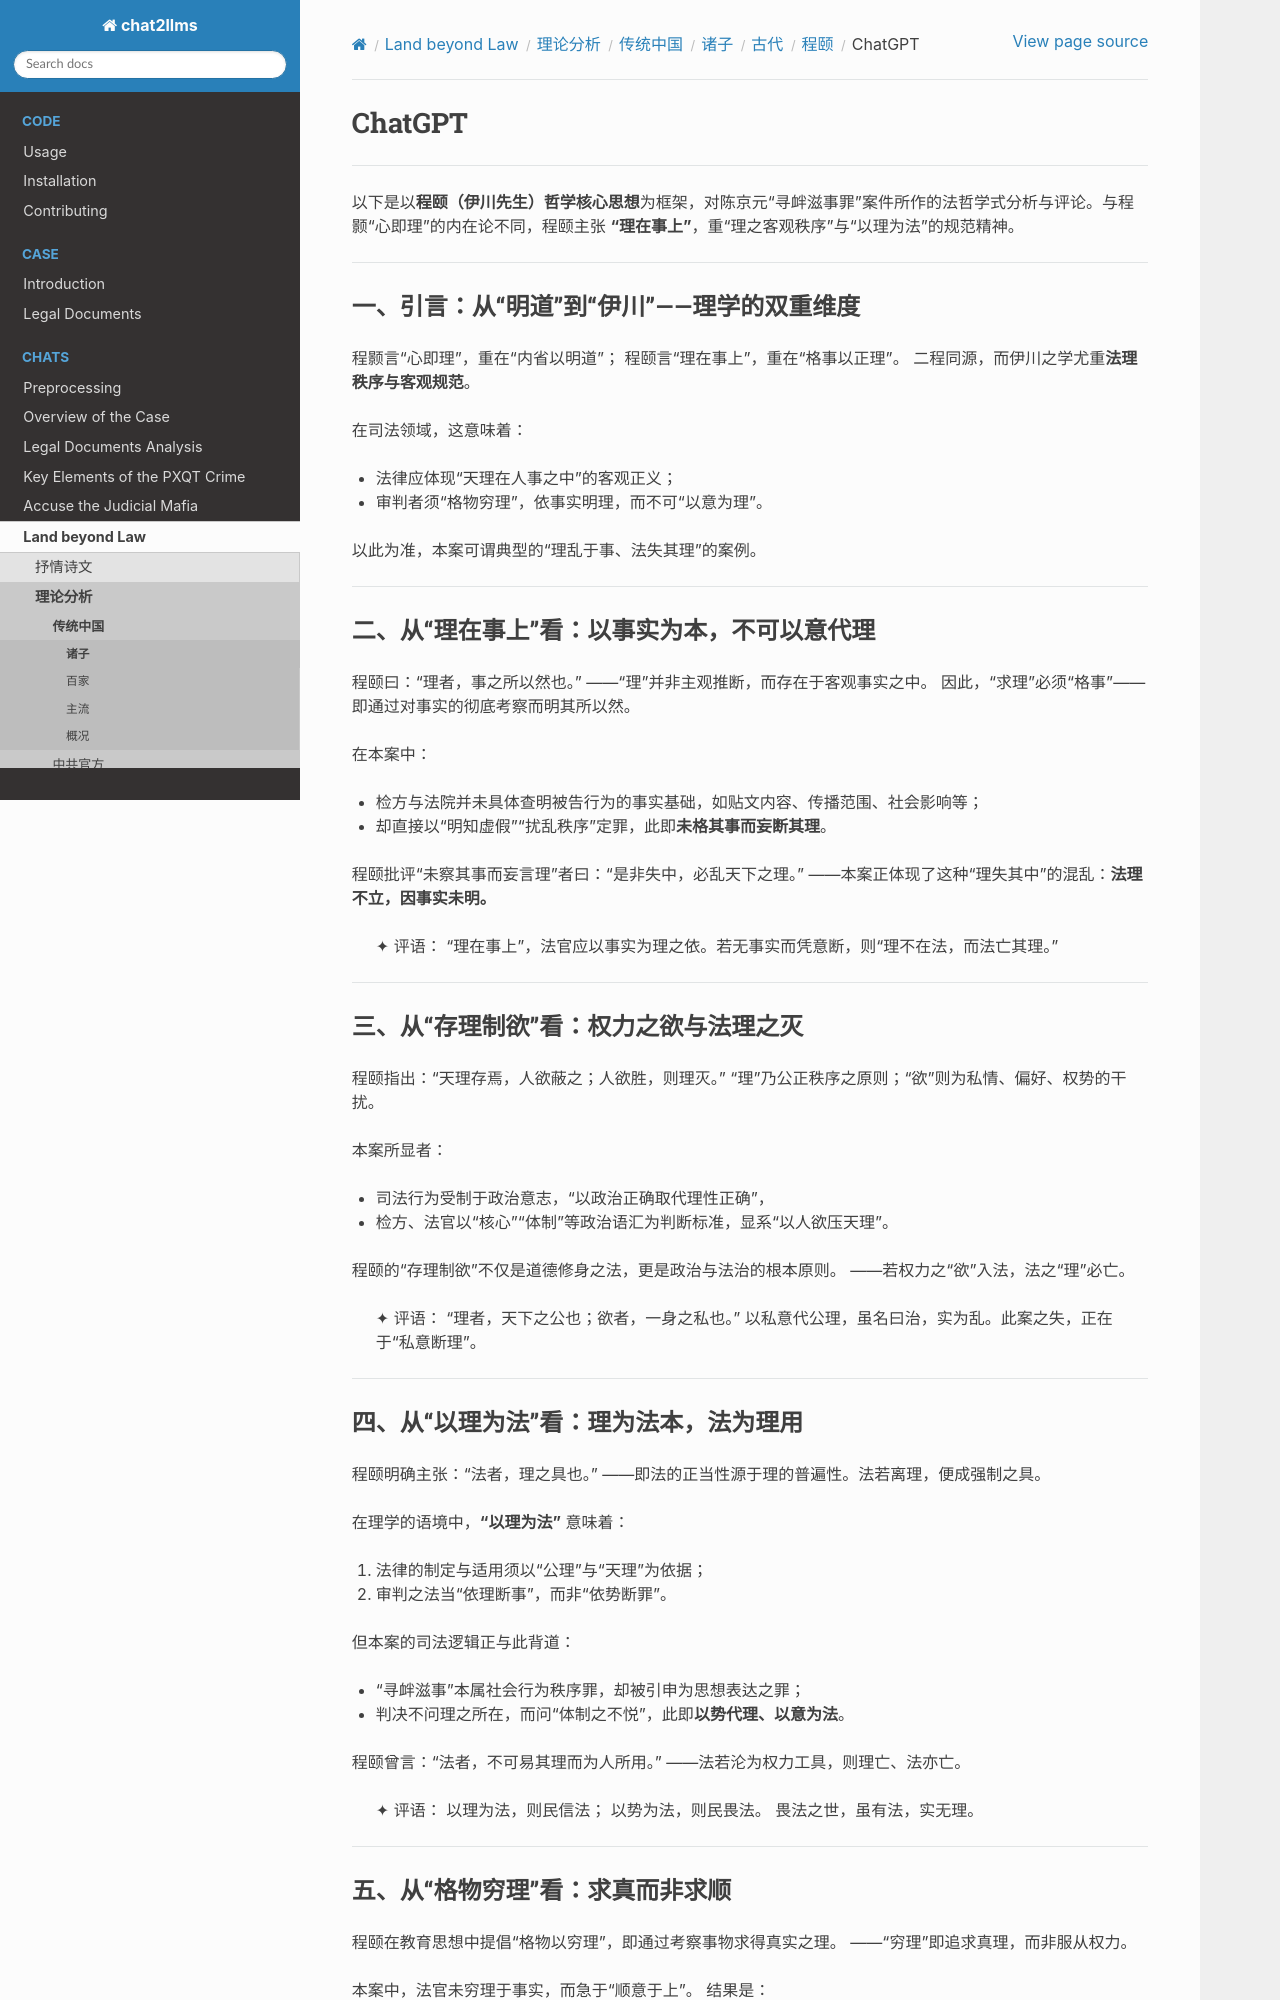

repository: goldollarch/chat2llms · page: chats/outlaw/analyse/chinese/person/middle/cyc/chatgpt.html · generator: sphinx

# ChatGPT

---

以下是以**程颐（伊川先生）哲学核心思想**为框架，对陈京元“寻衅滋事罪”案件所作的法哲学式分析与评论。与程颢“心即理”的内在论不同，程颐主张 **“理在事上”**，重“理之客观秩序”与“以理为法”的规范精神。

---

## 一、引言：从“明道”到“伊川”——理学的双重维度

程颢言“心即理”，重在“内省以明道”；
程颐言“理在事上”，重在“格事以正理”。
二程同源，而伊川之学尤重**法理秩序与客观规范**。

在司法领域，这意味着：

* 法律应体现“天理在人事之中”的客观正义；
* 审判者须“格物穷理”，依事实明理，而不可“以意为理”。

以此为准，本案可谓典型的“理乱于事、法失其理”的案例。

---

## 二、从“理在事上”看：以事实为本，不可以意代理

程颐曰：“理者，事之所以然也。”
——“理”并非主观推断，而存在于客观事实之中。
因此，“求理”必须“格事”——即通过对事实的彻底考察而明其所以然。

在本案中：

* 检方与法院并未具体查明被告行为的事实基础，如贴文内容、传播范围、社会影响等；
* 却直接以“明知虚假”“扰乱秩序”定罪，此即**未格其事而妄断其理**。

程颐批评“未察其事而妄言理”者曰：“是非失中，必乱天下之理。”
——本案正体现了这种“理失其中”的混乱：**法理不立，因事实未明。**

> ✦ 评语：
> “理在事上”，法官应以事实为理之依。若无事实而凭意断，则“理不在法，而法亡其理。”

---

## 三、从“存理制欲”看：权力之欲与法理之灭

程颐指出：“天理存焉，人欲蔽之；人欲胜，则理灭。”
“理”乃公正秩序之原则；“欲”则为私情、偏好、权势的干扰。

本案所显者：

* 司法行为受制于政治意志，“以政治正确取代理性正确”，
* 检方、法官以“核心”“体制”等政治语汇为判断标准，显系“以人欲压天理”。

程颐的“存理制欲”不仅是道德修身之法，更是政治与法治的根本原则。
——若权力之“欲”入法，法之“理”必亡。

> ✦ 评语：
> “理者，天下之公也；欲者，一身之私也。”
> 以私意代公理，虽名曰治，实为乱。此案之失，正在于“私意断理”。

---

## 四、从“以理为法”看：理为法本，法为理用

程颐明确主张：“法者，理之具也。”
——即法的正当性源于理的普遍性。法若离理，便成强制之具。

在理学的语境中，**“以理为法”** 意味着：

1. 法律的制定与适用须以“公理”与“天理”为依据；
2. 审判之法当“依理断事”，而非“依势断罪”。

但本案的司法逻辑正与此背道：

* “寻衅滋事”本属社会行为秩序罪，却被引申为思想表达之罪；
* 判决不问理之所在，而问“体制之不悦”，此即**以势代理、以意为法**。

程颐曾言：“法者，不可易其理而为人所用。”
——法若沦为权力工具，则理亡、法亦亡。

> ✦ 评语：
> 以理为法，则民信法；
> 以势为法，则民畏法。
> 畏法之世，虽有法，实无理。

---
